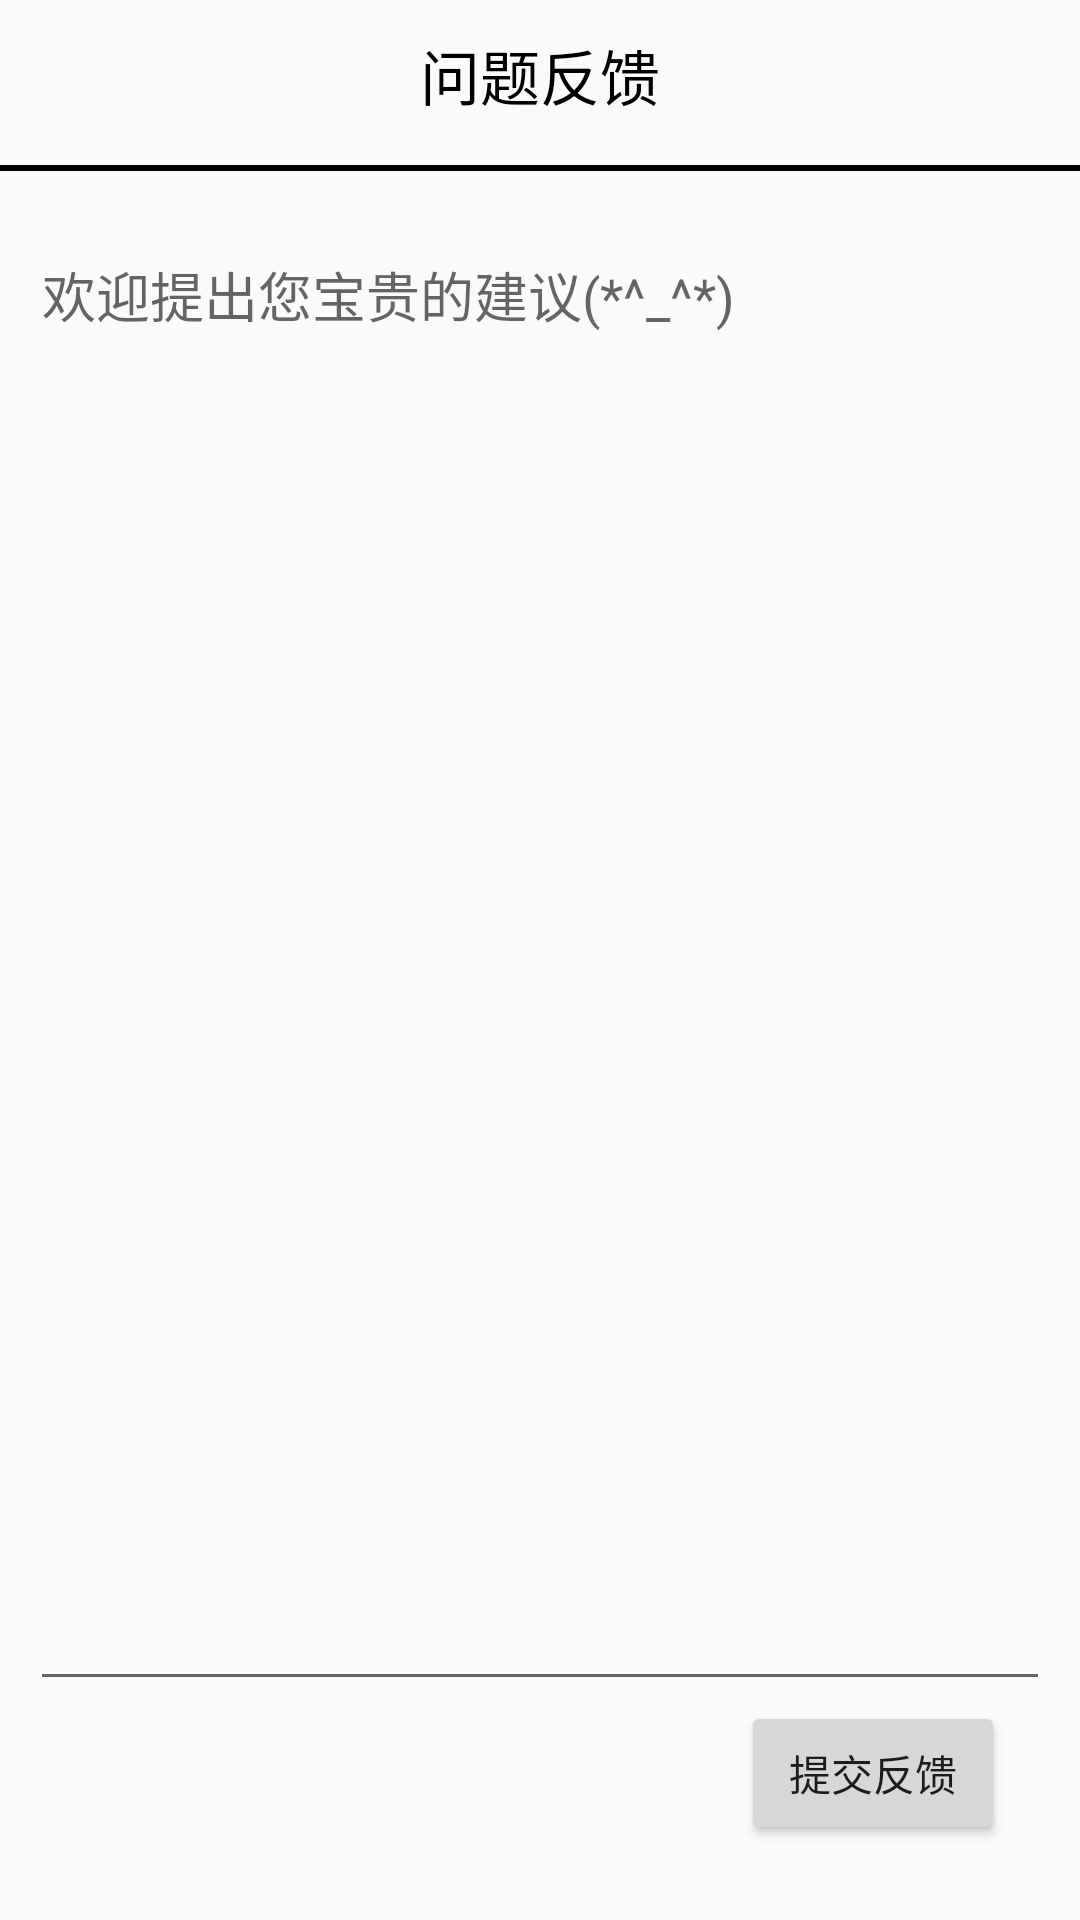

Layout XML and referenced resources for this Android screen:
<!-- AndroidManifest.xml: application theme Theme.Hci_book -->
<!-- res/layout/activity_feedback.xml -->
<?xml version="1.0" encoding="utf-8"?>
<LinearLayout xmlns:android="http://schemas.android.com/apk/res/android"
    android:layout_width="match_parent"
    android:layout_height="match_parent"
    android:orientation="vertical">

    <RelativeLayout
        android:layout_width="match_parent"
        android:layout_height="50dp">
        <ImageView
            android:id="@+id/iv_feedbackBack"
            android:layout_width="30dp"
            android:layout_height="30dp"
            android:layout_marginStart="10dp"
            android:layout_marginTop="10dp"
            android:background="@drawable/ic_back" />
        <TextView
            android:layout_width="wrap_content"
            android:layout_height="30dp"
            android:layout_marginTop="10dp"
            android:gravity="center"
            android:text="@string/feedback"
            android:textSize="20sp"
            android:layout_centerHorizontal="true"
            android:textColor="@color/black"/>
    </RelativeLayout>

    <View
        android:layout_width="match_parent"
        android:layout_height="2dp"
        android:layout_marginTop="5dp"
        android:layout_marginBottom="8dp"
        android:background="@android:color/background_dark" />
    <RelativeLayout
        android:layout_width="match_parent"
        android:layout_height="0dp"
        android:layout_margin="10dp"
        android:layout_weight="1">

        <EditText
            android:id="@+id/et_feedback"
            android:layout_width="match_parent"
            android:layout_height="match_parent"
            android:gravity="top|start"
            android:inputType="textMultiLine"
            android:layout_above="@id/bt_commit"
            android:hint="欢迎提出您宝贵的建议(*^_^*)"/>

        <Button
            android:id="@+id/bt_commit"
            android:layout_width="wrap_content"
            android:layout_height="wrap_content"
            android:layout_alignParentBottom="true"
            android:layout_alignParentEnd="true"
            android:layout_marginEnd="15dp"
            android:layout_marginBottom="15dp"
            android:text="提交反馈"/>

    </RelativeLayout>



</LinearLayout>
<!-- resources referenced by this layout -->
<resources>
  <color name="black">#FF000000</color>
  <string name="feedback">问题反馈</string>
  <style name="Theme.Hci_book" parent="Base.Theme.Hci_book" />
  <style name="Base.Theme.Hci_book" parent="Theme.MaterialComponents.DayNight.NoActionBar.Bridge">
          
          
          <item name="colorPrimary">@color/theme</item>
      </style>
  <color name="theme">#18a058</color>
</resources>
